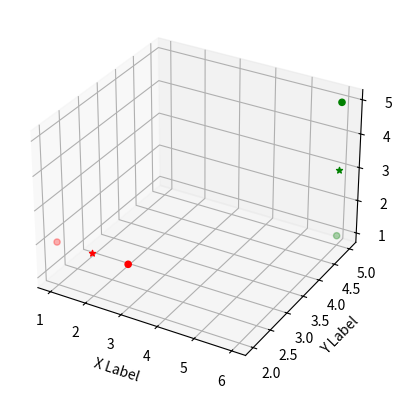

Python code for this plot:
import random
import numpy
import matplotlib.pyplot as plt
from collections import defaultdict
from mpl_toolkits.mplot3d import Axes3D
from matplotlib import cm

points = numpy.array([[1, 2, 2], [3, 2, 2], [6, 5, 5], [6,5,1]])

class KMeans:
    def __init__(self, inputDataFrame, numberOfClusters):
        self.inputData = inputDataFrame
        self.numberOfClusters = numberOfClusters
        self.numberOfInstances, self.numberOfFeatures = self.inputData.shape
        self.centroid =[]
        self.MAX_ITER = 100
        #print(self.numberOfInstances)
        #print(self.numberOfFeatures)

    def calculateEuclideanDistance(self,centroid, inputDataPoint):
        return numpy.linalg.norm(centroid - inputDataPoint)

    #def recalculateCentroids(self,clusterAllocationResult):
    def isCentroidChanged(self,oldCentroid,newCentroid):
        if (self.calculateEuclideanDistance(oldCentroid,newCentroid) ==0):
            return False
        else:
            return True


    def generateRandomInitialCentroids(self):


        #we choose random centroids based on the number of clusters required
        randomCentroidsFromInputData = random.sample(list(self.inputData),self.numberOfClusters)
       # print(randomCentroidsFromInputData)
        return randomCentroidsFromInputData

    def assignDataPointToClosestCentroid(self,centroid):
        #clusterAllocationResult = defaultdict(list)
        clusterAllocationResult = defaultdict(list)
        for dataPoint in self.inputData:
            #below array is a temporary distance whose index will give the direct index of the centroid to which
            #a data point belongs to also this will reset to empty for next iteration
            euclideanDistanceBetweenDataPointAndCentroid= []

            for centroidPoint in centroid:
                #print("datapoint is")
                #print(dataPoint)
                #print("cluster point is")
                #print(centroidPoint)
                distance = self.calculateEuclideanDistance(centroid=centroidPoint, inputDataPoint=dataPoint)
                #print(distance)
                euclideanDistanceBetweenDataPointAndCentroid.append(distance)
            index_min = numpy.argmin(euclideanDistanceBetweenDataPointAndCentroid)
            #print("index minimum")
            #print(index_min)
            #dictionary cannot use a list as key but can use tuple as key
            #clusterAllocationResult[str(tuple(centroid[index_min]))].append(dataPoint)
            clusterAllocationResult[index_min].append(dataPoint)
        return clusterAllocationResult



    def runKMeansCoreAlgoritm(self):
        self.centroid = self.generateRandomInitialCentroids()
        print("random centroids are")
        print(self.centroid)
        for iteration in range(self.MAX_ITER):
            print("iterationcount")
            iterationResults = self.assignDataPointToClosestCentroid(self.centroid)
            print(iterationResults)
            newUpdatedCentroids = []
            #proper membership print
            for centroids,dataPoints in iterationResults.items():
                #print(randomIntialCentroidsFromInputData[x],y)
                newUpdatedCentroids.append(numpy.mean(dataPoints, axis=0))


            result = self.isCentroidChanged(self.centroid,numpy.array(newUpdatedCentroids))
            if result == True:

                print("algorithm not Converged")
                self.centroid =[]
                self.centroid=newUpdatedCentroids
                print("new updated centroids")
                print(newUpdatedCentroids)
            else:
                print("algorithm Converged")
                break;
        return iterationResults
        #updatedCentroids = self.recalculateCentroids(randomIntialCentroidsFromInputData)



    def plotKMeans(self,iterationResults, x_axis_label="", y_axis_label="", z_axis_label="", plot_title=""):

            fig = plt.figure()
            colors = ['r','g','b','y']
            ax = fig.add_subplot(111, projection='3d')
            print("new centroid")
            for centroidIndex,dataPoints in iterationResults.items():
                 print(self.centroid[centroidIndex],dataPoints)

            print("end of clustering results")
            for centroidIndex,dataPoints in iterationResults.items():
                print("final centroids")

                finalData = numpy.array(dataPoints)
                print("numpy datapoints")

                print(numpy.array(dataPoints))
                ax.scatter(finalData[:,0],finalData[:,1],finalData[:,2],c=colors[centroidIndex], marker='o' )
                ax.scatter(self.centroid[centroidIndex][0],self.centroid[centroidIndex][1],self.centroid[centroidIndex][2],c=colors[centroidIndex], marker='*');
               # ax.scatter(x, y, z, c='r', marker='o')

                ax.set_xlabel('X Label')
                ax.set_ylabel('Y Label')
                ax.set_zlabel('Z Label')

            plt.show()

kmeansObj = KMeans(inputDataFrame=points, numberOfClusters=2)

kmeansObj.generateRandomInitialCentroids()
iterationResults = kmeansObj.runKMeansCoreAlgoritm()
kmeansObj.plotKMeans(iterationResults)




